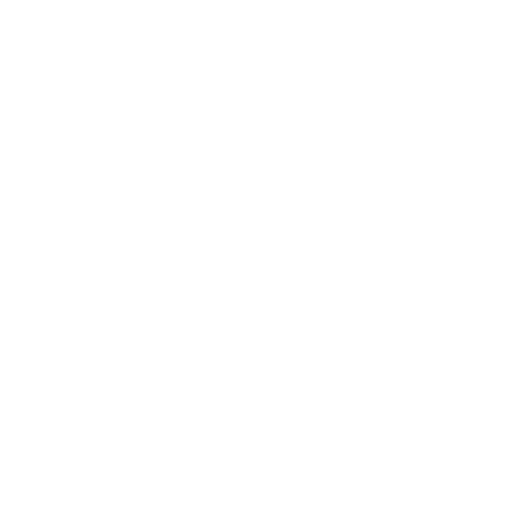
t = 0.00 s
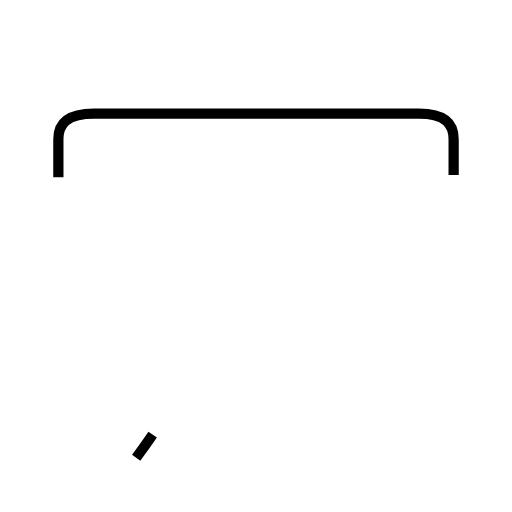
t = 1.54 s
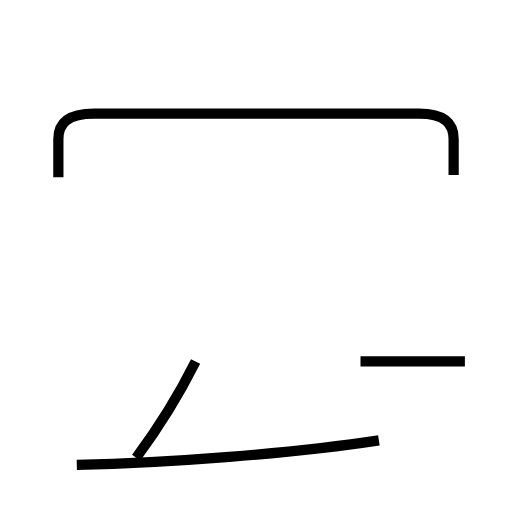
t = 2.99 s
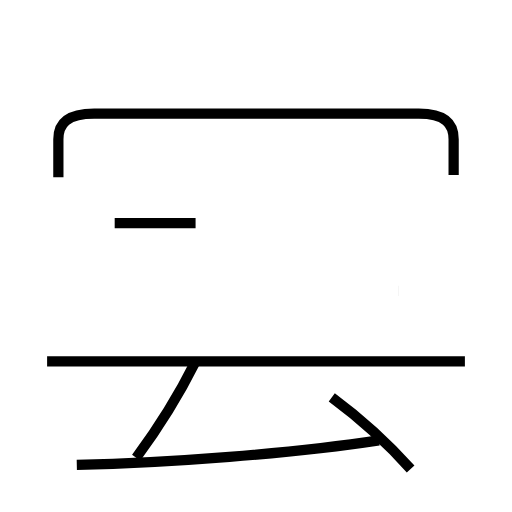
t = 4.45 s
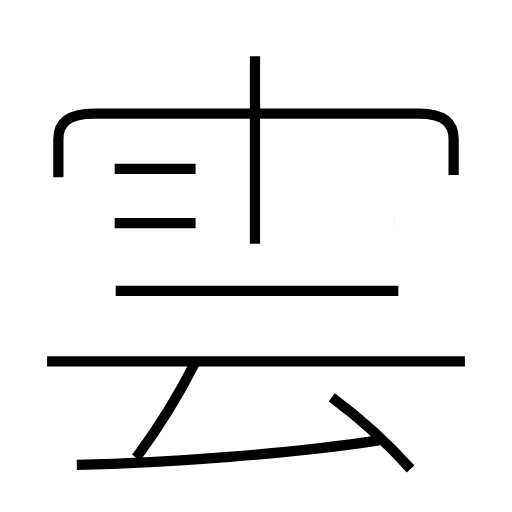
t = 6.07 s
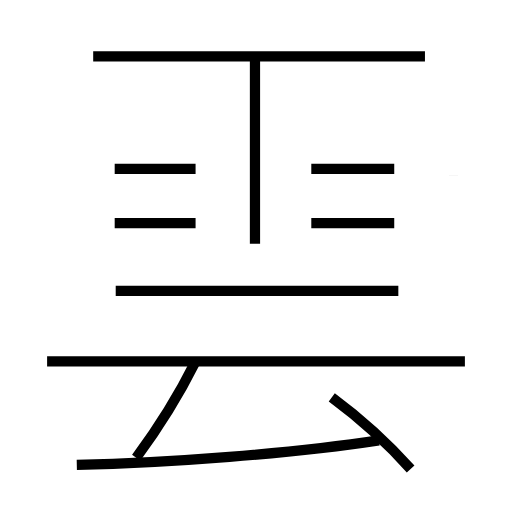
t = 7.53 s

The animated SVG that drew these frames (rendered in a browser with its animation timeline set to each time). Animation: 12 SMIL elements (animate=12); one cycle of 7.53 s.

<?xml version='1.0' encoding='utf-8'?>
<svg viewBox="0.0 -6.0 50.0 50.0" version="1.1" xmlns="http://www.w3.org/2000/svg"><rect x="-1000" y="-1000" width="2000" height="2000" stroke="white" fill="white" /><g style="fill:none;stroke:#000000;stroke-width:1"><path d="M 44.3 -26.9 L 44.3 -30.4 C 44.3 -31.9 43.5 -32.9 40.9 -32.9 L 9.2 -32.9 C 6.5 -32.9 5.7 -31.9 5.7 -30.4 L 5.7 -26.7 " transform="translate(0.0 38.0)" stroke-dasharray="48.66330285637774" stroke-dashoffset="48.66330285637774"><animate attributeName="stroke-dashoffset" from="48.66330285637774" to="0" dur="1.459899085691332s" begin="0s; anim_end.end" fill="freeze" id="anim0" /></path><path d="M 13.3 0.7 C 15.6 -2.4 17.4 -5.3 19.1 -8.7 " transform="translate(0.0 38.0)" stroke-dasharray="11.060288627742876" stroke-dashoffset="11.060288627742876"><animate attributeName="stroke-dashoffset" from="11.060288627742876" to="0" dur="0.3318086588322863s" begin="anim0.end" fill="freeze" id="anim1" /></path><path d="M 7.5 1.4 C 16.4 1.2 28.5 0.3 37.0 -1.0 " transform="translate(0.0 38.0)" stroke-dasharray="29.614492687905813" stroke-dashoffset="29.614492687905813"><animate attributeName="stroke-dashoffset" from="29.614492687905813" to="0" dur="0.8884347806371743s" begin="anim1.end" fill="freeze" id="anim2" /></path><path d="M 45.4 -8.7 L 4.6 -8.7 " transform="translate(0.0 38.0)" stroke-dasharray="40.8" stroke-dashoffset="40.8"><animate attributeName="stroke-dashoffset" from="40.8" to="0" dur="1.224s" begin="anim2.end" fill="freeze" id="anim3" /></path><path d="M 19.1 -22.2 L 11.2 -22.2 " transform="translate(0.0 38.0)" stroke-dasharray="7.900000000000002" stroke-dashoffset="7.900000000000002"><animate attributeName="stroke-dashoffset" from="7.900000000000002" to="0" dur="0.23700000000000004s" begin="anim3.end" fill="freeze" id="anim4" /></path><path d="M 40.1 1.8 C 37.7 -0.9 35.1 -3.2 32.4 -5.2 " transform="translate(0.0 38.0)" stroke-dasharray="10.424916339833446" stroke-dashoffset="10.424916339833446"><animate attributeName="stroke-dashoffset" from="10.424916339833446" to="0" dur="0.31274749019500336s" begin="anim4.end" fill="freeze" id="anim5" /></path><path d="M 38.9 -15.6 L 11.3 -15.6 " transform="translate(0.0 38.0)" stroke-dasharray="27.599999999999998" stroke-dashoffset="27.599999999999998"><animate attributeName="stroke-dashoffset" from="27.599999999999998" to="0" dur="0.828s" begin="anim5.end" fill="freeze" id="anim6" /></path><path d="M 19.1 -27.5 L 11.2 -27.5 " transform="translate(0.0 38.0)" stroke-dasharray="7.900000000000002" stroke-dashoffset="7.900000000000002"><animate attributeName="stroke-dashoffset" from="7.900000000000002" to="0" dur="0.23700000000000004s" begin="anim6.end" fill="freeze" id="anim7" /></path><path d="M 24.9 -20.2 L 24.9 -38.5 " transform="translate(0.0 38.0)" stroke-dasharray="18.3" stroke-dashoffset="18.3"><animate attributeName="stroke-dashoffset" from="18.3" to="0" dur="0.549s" begin="anim7.end" fill="freeze" id="anim8" /></path><path d="M 38.5 -22.2 L 30.4 -22.2 " transform="translate(0.0 38.0)" stroke-dasharray="8.100000000000001" stroke-dashoffset="8.100000000000001"><animate attributeName="stroke-dashoffset" from="8.100000000000001" to="0" dur="0.24300000000000002s" begin="anim8.end" fill="freeze" id="anim9" /></path><path d="M 38.5 -27.5 L 30.4 -27.5 " transform="translate(0.0 38.0)" stroke-dasharray="8.100000000000001" stroke-dashoffset="8.100000000000001"><animate attributeName="stroke-dashoffset" from="8.100000000000001" to="0" dur="0.24300000000000002s" begin="anim9.end" fill="freeze" id="anim10" /></path><path d="M 41.5 -38.5 L 9.1 -38.5" transform="translate(0.0 38.0)" stroke-dasharray="32.4" stroke-dashoffset="32.4"><animate attributeName="stroke-dashoffset" from="32.4" to="0" dur="0.972s" begin="anim10.end" fill="freeze" id="anim_end" /></path></g></svg>
